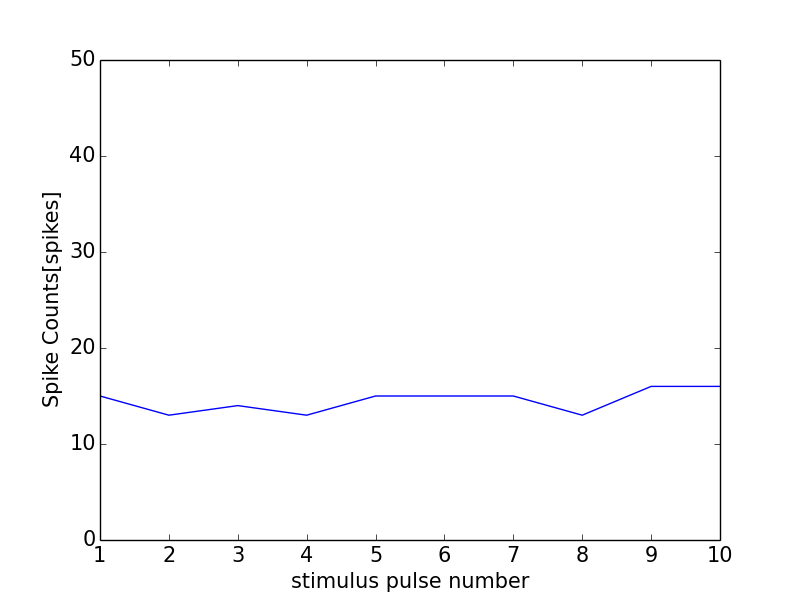

The file beside this chart, header and first rows:
0, 0.0
0, 0
1, 15
2, 13
3, 14
4, 13
5, 15
6, 15
7, 15
8, 13
9, 16
10, 16
11, 1
